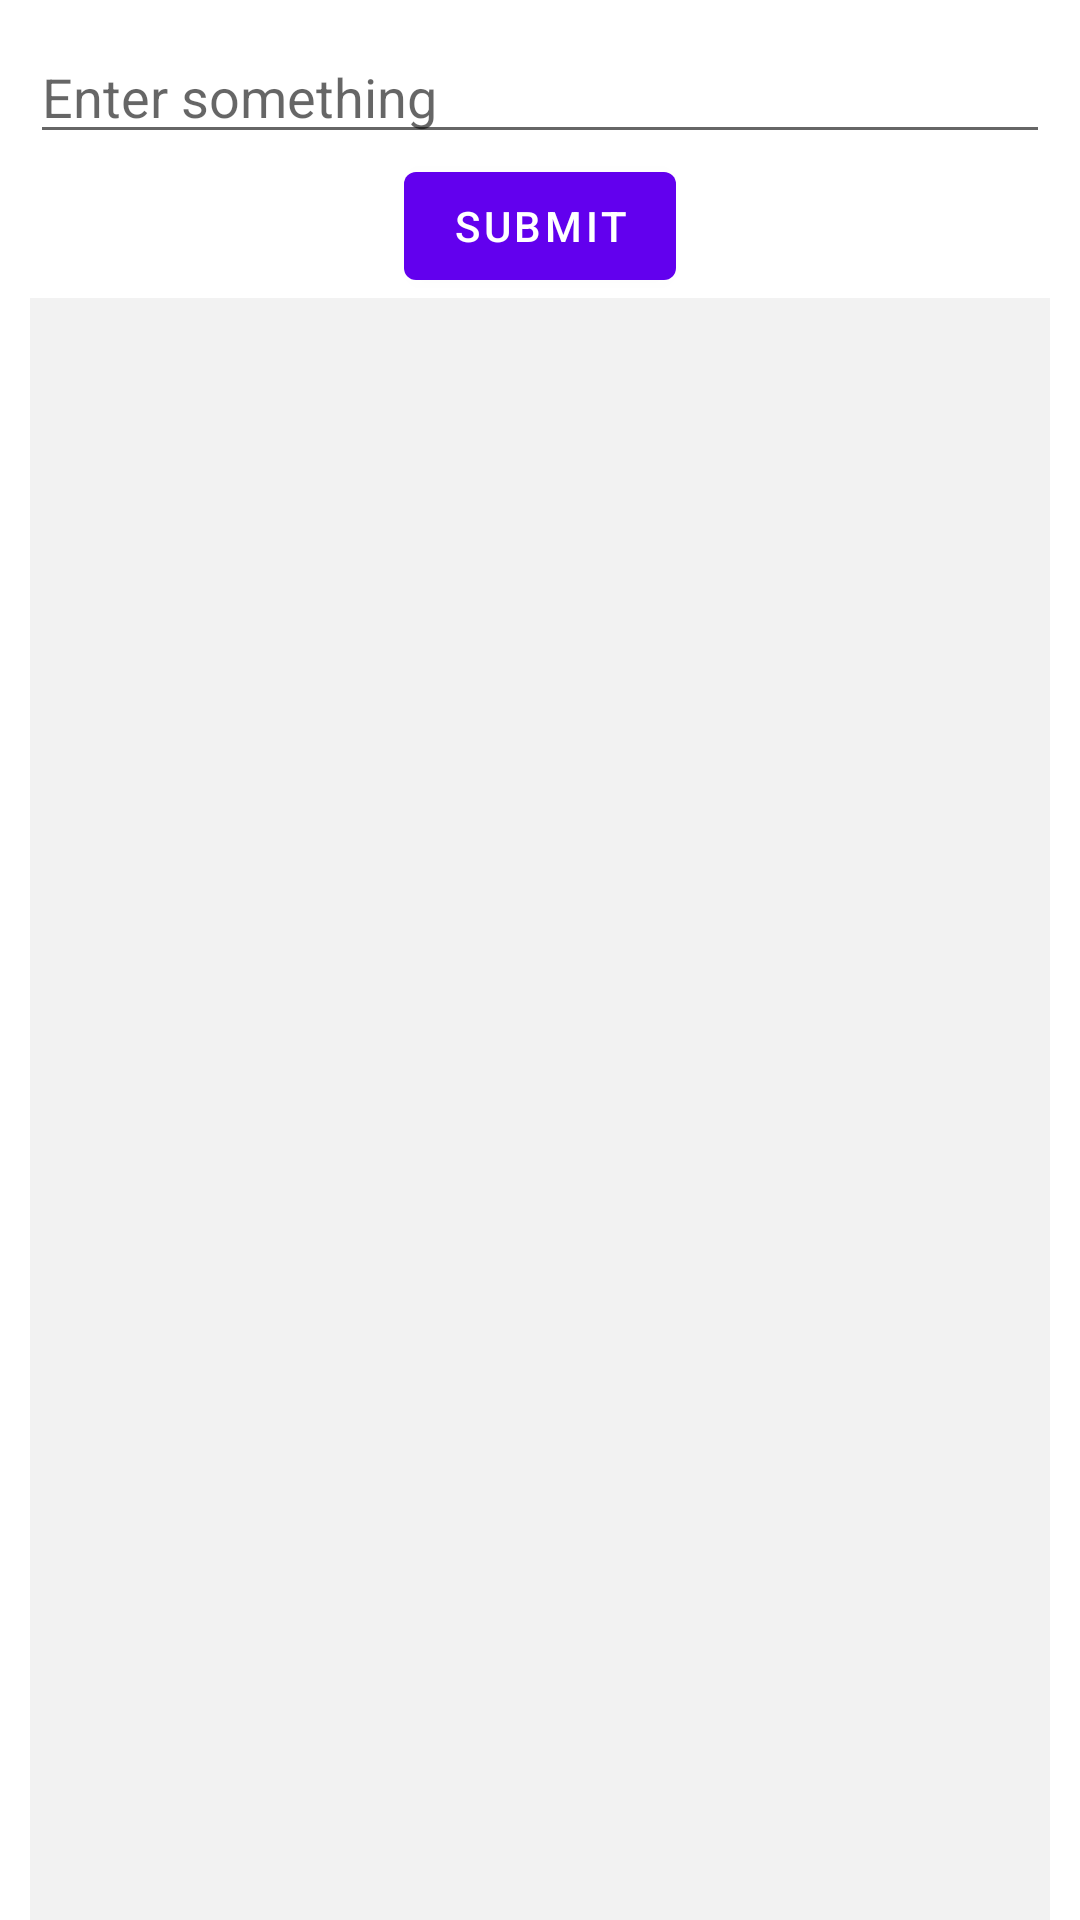

The Android layout XML behind this screen, and the referenced resources:
<!-- AndroidManifest.xml: application theme Theme.MVVMdemo -->
<!-- res/layout/activity_note.xml -->
<?xml version="1.0" encoding="utf-8"?>
<RelativeLayout xmlns:android="http://schemas.android.com/apk/res/android"
    xmlns:app="http://schemas.android.com/apk/res-auto"
    xmlns:tools="http://schemas.android.com/tools"
    android:layout_width="match_parent"
    android:layout_height="match_parent"
    tools:context=".activity.NoteActivity"
    android:paddingTop="10dp"
    android:paddingStart="10dp"
    android:paddingEnd="10dp">

    <EditText
        android:id="@+id/edtxt_note"
        android:layout_width="match_parent"
        android:layout_height="wrap_content"
        android:hint="Enter something"/>

    <Button
        android:id="@+id/btn_note"
        android:layout_width="wrap_content"
        android:layout_height="wrap_content"
        android:text="Submit"
        android:layout_below="@id/edtxt_note"
        android:layout_centerHorizontal="true"/>

    <androidx.recyclerview.widget.RecyclerView
        android:id="@+id/recyclerView_note"
        android:layout_width="match_parent"
        android:layout_height="match_parent"
        android:layout_below="@id/btn_note"
        android:background="#0D121212"
        android:paddingTop="3dp"
        android:paddingStart="3dp"
        android:paddingEnd="3dp" />

</RelativeLayout>
<!-- resources referenced by this layout -->
<resources>
  <style name="Theme.MVVMdemo" parent="Theme.MaterialComponents.DayNight.DarkActionBar">
          
          <item name="colorPrimary">@color/purple_500</item>
          <item name="colorPrimaryVariant">@color/purple_700</item>
          <item name="colorOnPrimary">@color/white</item>
          
          <item name="colorSecondary">@color/teal_200</item>
          <item name="colorSecondaryVariant">@color/teal_700</item>
          <item name="colorOnSecondary">@color/black</item>
          
          <item name="android:statusBarColor">?attr/colorPrimaryVariant</item>
          
      </style>
  <!-- not gathered from this repository: default colours our renderer supplied (Android Studio template values) -->
  <color name="purple_500">#FF6200EE</color>
  <color name="purple_700">#FF3700B3</color>
  <color name="teal_200">#FF03DAC5</color>
  <color name="teal_700">#FF018786</color>
  <color name="black">#FF000000</color>
  <color name="white">#FFFFFFFF</color>
</resources>
